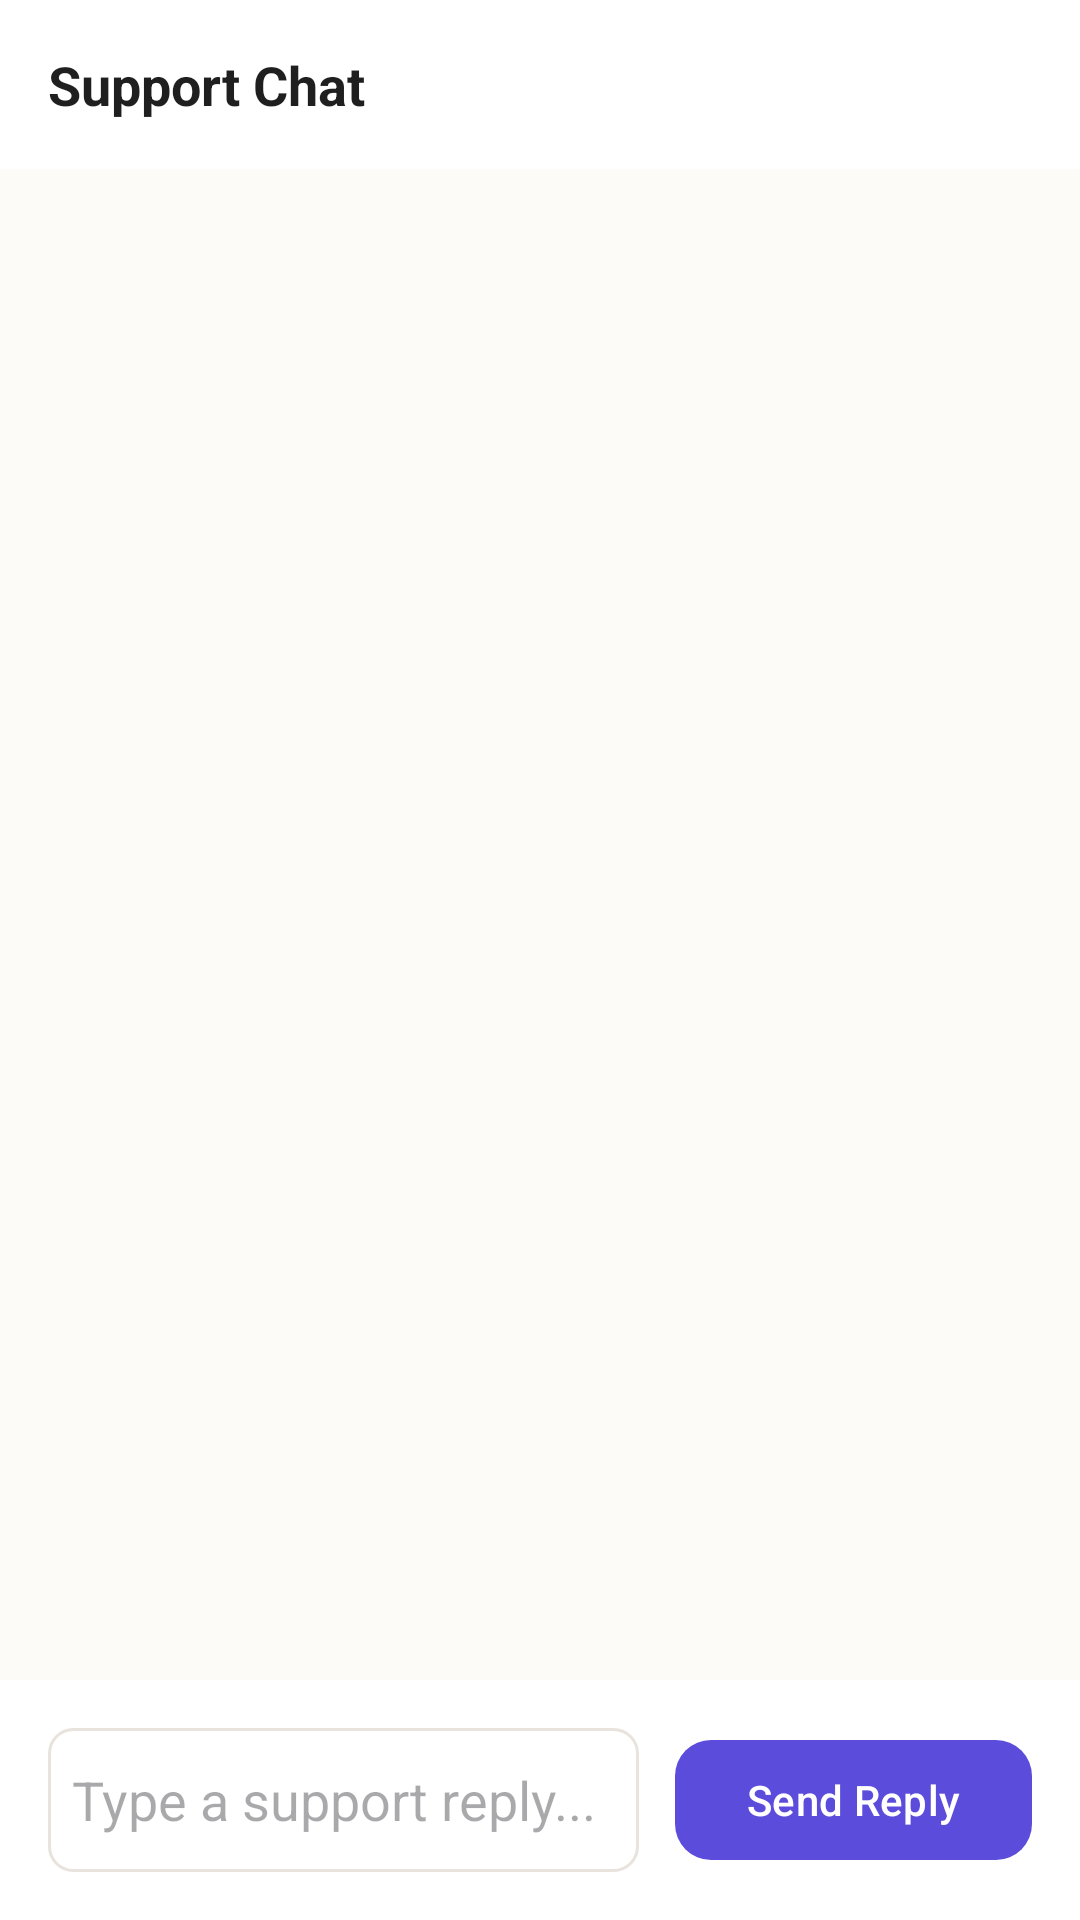

Android layout source for this screen:
<!-- AndroidManifest.xml: application theme Theme.Drumigo -->
<!-- res/layout/fragment_admin_support_chat.xml -->
<?xml version="1.0" encoding="utf-8"?>
<LinearLayout xmlns:android="http://schemas.android.com/apk/res/android"
    xmlns:app="http://schemas.android.com/apk/res-auto"
    xmlns:tools="http://schemas.android.com/tools"
    android:layout_width="match_parent"
    android:layout_height="match_parent"
    android:orientation="vertical"
    android:background="@color/bg_cream">

    <LinearLayout
        android:layout_width="match_parent"
        android:layout_height="wrap_content"
        android:orientation="vertical"
        android:padding="16dp"
        android:background="@color/white">

        <TextView
            android:id="@+id/adminSupportChatTitle"
            android:layout_width="wrap_content"
            android:layout_height="wrap_content"
            android:text="@string/admin_support_chat_title_fallback"
            android:textSize="18sp"
            android:textStyle="bold"
            android:textColor="@color/text_dark"
            tools:text="Chat with Ana Anic" />
    </LinearLayout>

    <FrameLayout
        android:layout_width="match_parent"
        android:layout_height="0dp"
        android:layout_weight="1">

        <androidx.recyclerview.widget.RecyclerView
            android:id="@+id/adminSupportChatRecyclerView"
            android:layout_width="match_parent"
            android:layout_height="match_parent"
            android:padding="16dp"
            android:clipToPadding="false"
            tools:listitem="@layout/item_support_message" />

        <ProgressBar
            android:id="@+id/adminSupportChatLoading"
            android:layout_width="wrap_content"
            android:layout_height="wrap_content"
            android:layout_gravity="center"
            android:visibility="gone"
            tools:visibility="visible" />
    </FrameLayout>

    <LinearLayout
        android:layout_width="match_parent"
        android:layout_height="wrap_content"
        android:orientation="horizontal"
        android:padding="16dp"
        android:background="@color/white"
        android:gravity="center_vertical">

        <com.google.android.material.textfield.TextInputEditText
            android:id="@+id/adminSupportChatInput"
            android:layout_width="0dp"
            android:layout_height="wrap_content"
            android:layout_weight="1"
            android:minHeight="48dp"
            android:hint="@string/admin_support_reply_hint"
            android:inputType="textMultiLine|textCapSentences"
            android:maxLines="4"
            android:background="@drawable/bg_input" />

        <com.google.android.material.button.MaterialButton
            android:id="@+id/adminSupportChatSendButton"
            android:layout_width="wrap_content"
            android:layout_height="48dp"
            android:layout_marginStart="12dp"
            android:text="@string/admin_support_send_reply"
            android:textAllCaps="false"
            app:cornerRadius="12dp"
            app:backgroundTint="@color/primary" />
    </LinearLayout>

    <TextView
        android:id="@+id/adminSupportChatError"
        android:layout_width="match_parent"
        android:layout_height="wrap_content"
        android:padding="8dp"
        android:textColor="@color/danger"
        android:visibility="gone"
        tools:text="Error message"
        tools:visibility="visible" />
</LinearLayout>
<!-- res/layout/item_support_message.xml (included above) -->
<?xml version="1.0" encoding="utf-8"?>
<LinearLayout xmlns:android="http://schemas.android.com/apk/res/android"
    xmlns:tools="http://schemas.android.com/tools"
    android:layout_width="match_parent"
    android:layout_height="wrap_content"
    android:orientation="vertical"
    android:padding="12dp"
    android:layout_marginBottom="8dp"
    android:background="@drawable/bg_input">

    <LinearLayout
        android:layout_width="match_parent"
        android:layout_height="wrap_content"
        android:orientation="horizontal"
        android:gravity="center_vertical">

        <TextView
            android:id="@+id/supportMessageAuthor"
            android:layout_width="0dp"
            android:layout_height="wrap_content"
            android:layout_weight="1"
            android:textSize="12sp"
            android:textStyle="bold"
            android:textColor="@color/text_medium"
            tools:text="Support" />

        <TextView
            android:id="@+id/supportMessageTime"
            android:layout_width="wrap_content"
            android:layout_height="wrap_content"
            android:textSize="11sp"
            android:textColor="@color/text_light"
            tools:text="14:30" />
    </LinearLayout>

    <TextView
        android:id="@+id/supportMessageContent"
        android:layout_width="match_parent"
        android:layout_height="wrap_content"
        android:layout_marginTop="4dp"
        android:textSize="14sp"
        android:textColor="@color/text_dark"
        tools:text="Your message content here." />
</LinearLayout>
<!-- resources referenced by this layout -->
<resources>
  <color name="bg_cream">#FDFBF7</color>
  <color name="primary">#5B4CDB</color>
  <color name="text_dark">#1F1F1F</color>
  <color name="text_light">#8A8A8A</color>
  <color name="text_medium">#4A4A4A</color>
  <color name="white">#FFFFFF</color>
  <!-- drawable bg_input (drawable) -->
  <?xml version="1.0" encoding="utf-8"?>
  <shape xmlns:android="http://schemas.android.com/apk/res/android"
      android:shape="rectangle">
  
      <solid android:color="@color/white" />
      <stroke
          android:width="1dp"
          android:color="@color/border" />
      <corners android:radius="8dp" />
      <padding
          android:left="8dp"
          android:top="8dp"
          android:right="8dp"
          android:bottom="8dp" />
  </shape>
  <string name="admin_support_chat_title_fallback">Support Chat</string>
  <string name="admin_support_reply_hint">Type a support reply...</string>
  <string name="admin_support_send_reply">Send Reply</string>
  <style name="Theme.Drumigo" parent="Theme.Material3.Light.NoActionBar">
          
          <item name="colorPrimary">@color/primary</item>
          <item name="colorPrimaryVariant">@color/primary_dark</item>
          <item name="colorOnPrimary">@color/white</item>
          <item name="colorPrimaryContainer">@color/primary_light</item>
          <item name="colorOnPrimaryContainer">@color/white</item>
          
          
          <item name="colorSecondary">@color/accent</item>
          <item name="colorSecondaryVariant">@color/accent_light</item>
          <item name="colorOnSecondary">@color/white</item>
          <item name="colorSecondaryContainer">@color/accent_light</item>
          <item name="colorOnSecondaryContainer">@color/text_dark</item>
          
          
          <item name="android:colorBackground">@color/bg_cream</item>
          <item name="colorSurface">@color/white</item>
          <item name="colorOnSurface">@color/text_dark</item>
          <item name="colorSurfaceVariant">@color/bg_warm</item>
          <item name="colorOnSurfaceVariant">@color/text_medium</item>
          
          
          <item name="colorError">@color/error</item>
          <item name="colorOnError">@color/white</item>
          
          
          <item name="colorOutline">@color/border</item>
          
          
          <item name="android:statusBarColor">@android:color/transparent</item>
          <item name="android:navigationBarColor">@color/bg_cream</item>
          <item name="android:windowLightNavigationBar">true</item>
          <item name="android:windowDrawsSystemBarBackgrounds">true</item>
      </style>
  <color name="border">#E8E4DD</color>
  <color name="primary_dark">#4338CA</color>
  <color name="primary_light">#7B6EE8</color>
  <color name="accent">#FF7F5C</color>
  <color name="accent_light">#FFA07A</color>
  <color name="bg_warm">#F9F7F3</color>
  <color name="error">#EF4444</color>
</resources>
